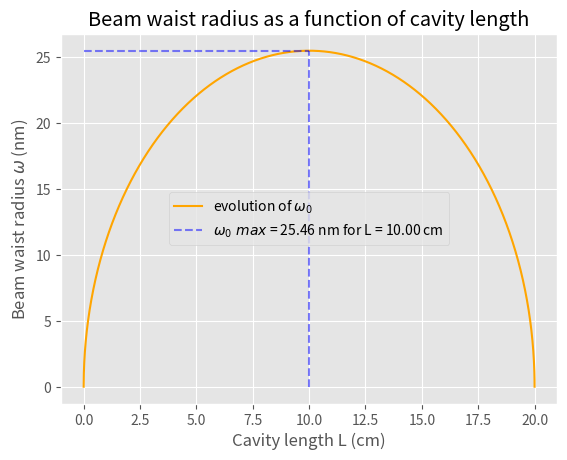

Python code for this plot:
import numpy as np
import matplotlib.pyplot as plt
plt.style.use("ggplot")
# Define constants
R = 20E-2 # radius of curvature of mirrors in m
Wlength = 800E-9 # wavelength in m

# Define array of cavity lengths
L = np.linspace(0, R, 10000) # range of cavity lengths to plot

# Define function for spot size of beam in cavity
def spotsize(R, L, Wlength):
    return (Wlength/np.pi)*np.sqrt(L*(R-L))

w0_max = np.max(spotsize(R, L, Wlength))
L_max = L[np.argmax(spotsize(R, L, Wlength))]

# Plot spot size as a function of cavity length
plt.plot(L*1e2, spotsize(R, L, Wlength)*1E9,color="orange",label=r"evolution of $\omega_0$ ")
plt.plot([L_max*1e2, L_max*1e2], [0, w0_max*1E9], 'b--',alpha=0.5,label=fr"$\omega_0 \ max $ = {w0_max*1E9:.2f} nm for L = {L_max*1E2:.2f} cm")
plt.plot([0, L_max*1e2], [w0_max*1E9, w0_max*1E9], 'b--',alpha=0.5)

plt.xlabel('Cavity length L (cm)')
plt.ylabel(r'Beam waist radius $\omega$ (nm)')
plt.title('Beam waist radius as a function of cavity length')
plt.legend()
plt.show()

